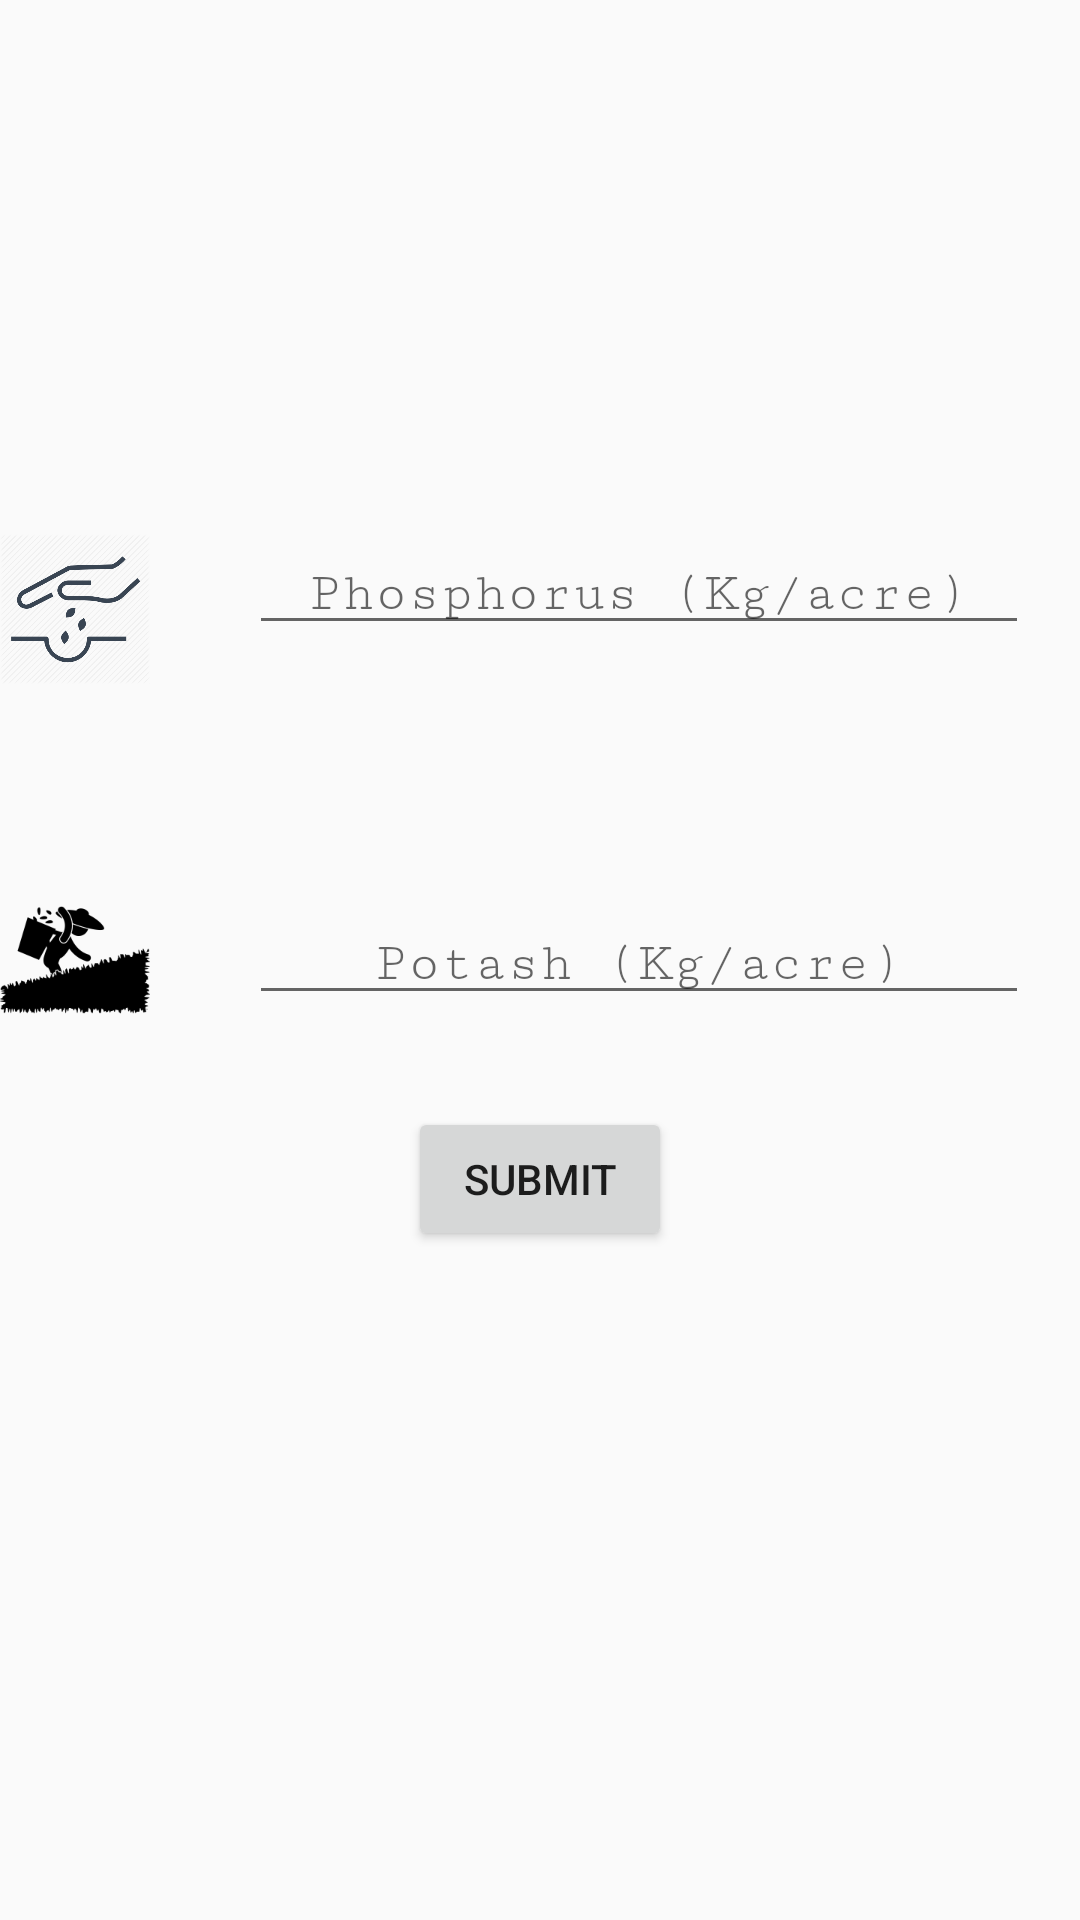

The Android layout XML behind this screen, and the referenced resources:
<!-- AndroidManifest.xml: application theme AppTheme -->
<!-- res/layout/frag4.xml -->
<?xml version="1.0" encoding="utf-8"?>

<RelativeLayout xmlns:android="http://schemas.android.com/apk/res/android"
    xmlns:app="http://schemas.android.com/apk/res-auto"
    android:id="@+id/rl"
    android:layout_width="match_parent"
    android:layout_height="match_parent">
    android:theme="@style/AppTheme.NoActionBar">

    <EditText
        android:id="@+id/q10_name"
        android:layout_width="260dp"
        android:layout_height="wrap_content"
        android:layout_above="@+id/imageView6"
        android:layout_marginBottom="80dp"
        android:layout_marginStart="33dp"
        android:layout_toEndOf="@+id/imageView5"
        android:ems="10"
        android:fontFamily="serif-monospace"
        android:hint="Phosphorus (Kg/acre)"
        android:inputType="numberDecimal"
        android:textAlignment="center" />

    <EditText
        android:id="@+id/q11_mail"
        android:layout_width="260dp"
        android:layout_height="wrap_content"
        android:layout_alignEnd="@+id/q10_name"
        android:layout_centerVertical="true"
        android:ems="10"
        android:fontFamily="serif-monospace"
        android:hint="Potash (Kg/acre)"
        android:inputType="numberDecimal"
        android:textAlignment="center"
        android:visibility="visible" />

    <ImageView
        android:id="@+id/imageView5"
        android:layout_width="50dp"
        android:layout_height="50dp"
        android:layout_alignParentStart="true"
        android:layout_alignTop="@+id/q10_name"
        android:src="@drawable/s" />

    <ImageView
        android:id="@+id/imageView6"
        android:layout_width="50dp"
        android:layout_height="50dp"
        android:layout_alignParentStart="true"
        android:layout_centerVertical="true"
        android:src="@drawable/harvest" />

    <TextView
        android:id="@+id/textView7"
        android:layout_width="wrap_content"
        android:layout_height="wrap_content"
        android:layout_above="@+id/imageView6"
        android:layout_alignEnd="@+id/submit4"
        android:text="Output :"
        android:textSize="24sp"
        android:visibility="invisible" />

    <TextView
        android:id="@+id/resulttt"
        android:layout_width="wrap_content"
        android:layout_height="wrap_content"
        android:layout_centerHorizontal="true"
        android:layout_centerVertical="false"
        android:layout_marginTop="410dp"
        android:fontFamily="cursive"
        android:textColor="@android:color/white"
        android:textSize="36sp" />

    <Button
        android:id="@+id/submit4"
        android:layout_width="wrap_content"
        android:layout_height="wrap_content"
        android:layout_below="@+id/imageView6"
        android:layout_centerHorizontal="true"
        android:layout_marginTop="24dp"
        android:text="Submit" />

</RelativeLayout>
<!-- resources referenced by this layout -->
<resources>
  <!-- drawable harvest: png bitmap (drawable, 6734 bytes) -->
  <!-- drawable s: png bitmap (drawable, 22393 bytes) -->
  <style name="AppTheme.NoActionBar">
          <item name="windowActionBar">false</item>
          <item name="windowNoTitle">true</item>
          <item name="android:excludeName">true</item>
      </style>
  <style name="AppTheme" parent="Theme.AppCompat.Light.DarkActionBar">
          
          <item name="colorPrimary">@color/colorPrimary</item>
          <item name="colorPrimaryDark">@color/colorPrimaryDark</item>
          <item name="colorAccent">@color/colorAccent</item>
      </style>
  <color name="colorPrimary">#8ebf25</color>
  <color name="colorPrimaryDark">#537b35</color>
  <color name="colorAccent">#FF4081</color>
</resources>
